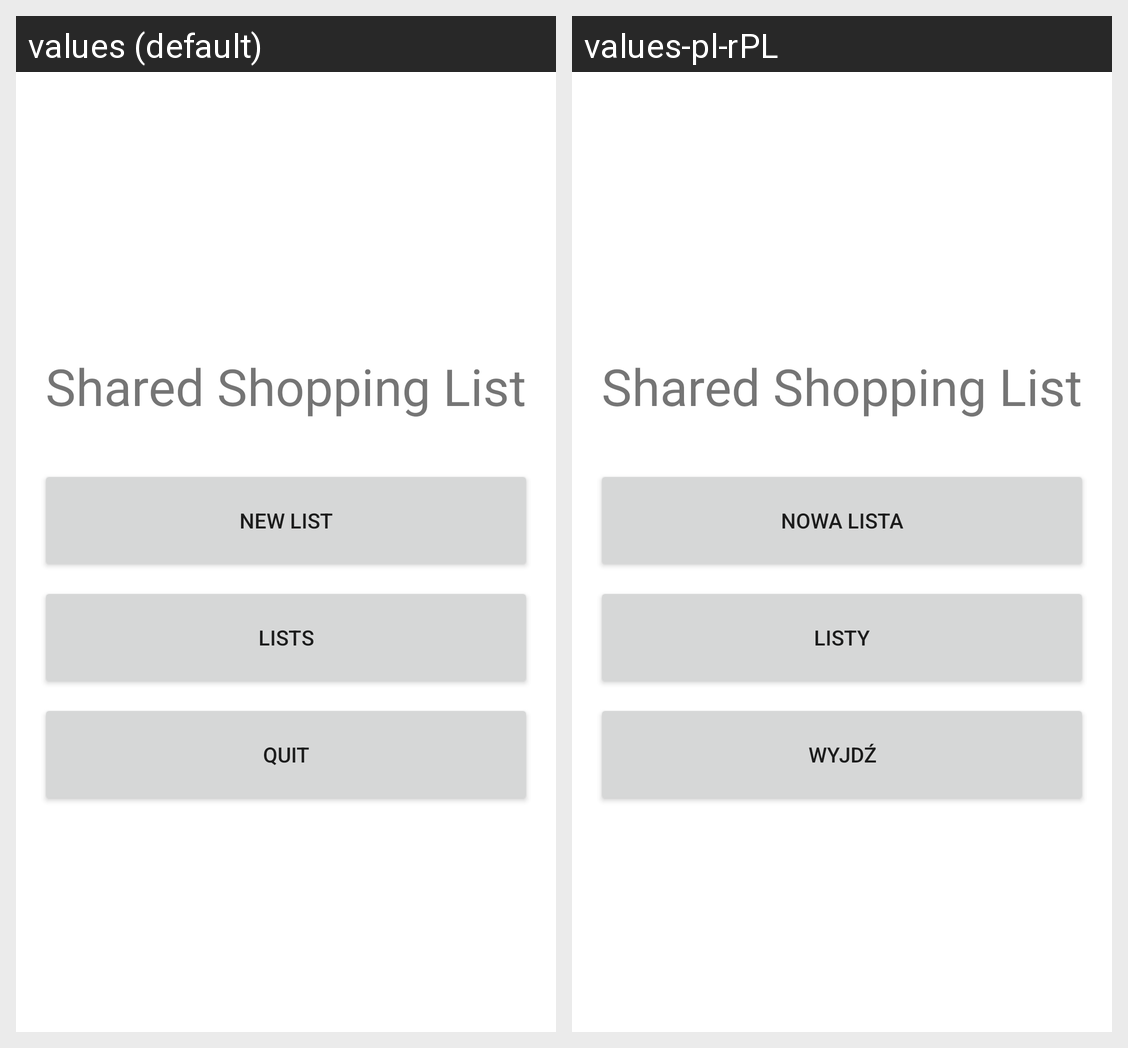

The Android screen above is rendered under two locales of the same app. Produce the string resources it draws, with the default and per-locale values.
Android screen res/layout/fragment_menu.xml rendered under 2 locales, left to right: values (default), values-pl-rPL. Device: Nexus 5 (rendered at 1080×1920; each locale shown at half size, 540×960, under a caption strip naming it); theme Theme.SharedShoppingList.
Strings drawn on this screen, with the default value and each locale's value (text and hints the layout hard-codes, and strings that could not be matched under every locale, appear in the picture but are not listed):

app_title
  values: Shared Shopping List
  values-pl-rPL: Shared Shopping List

add_new_list
  values: New List
  values-pl-rPL: Nowa lista

lists
  values: Lists
  values-pl-rPL: Listy

quit
  values: Quit
  values-pl-rPL: Wyjdź
